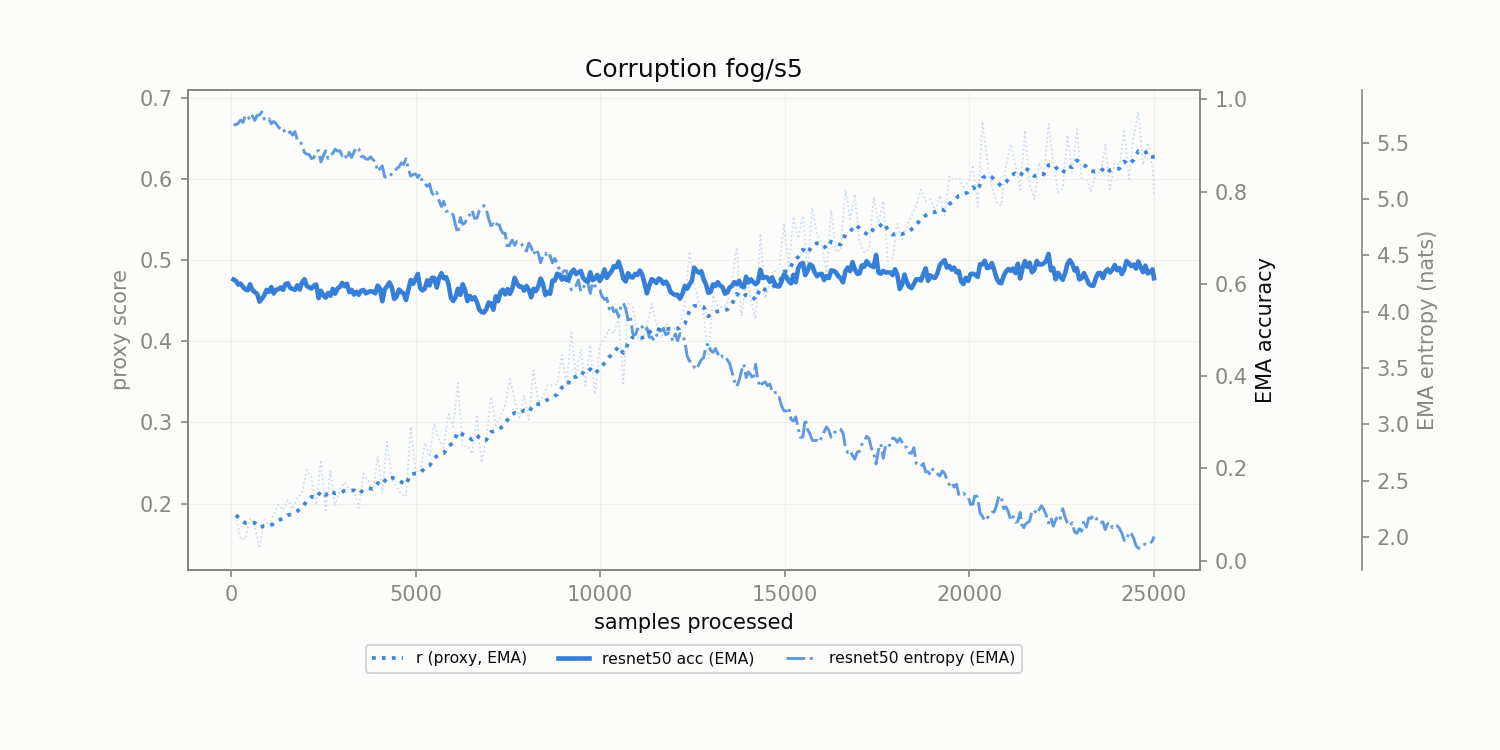

Data behind this chart, as committed beside it:
corruption, n_samples, r, r_ema, model_acc_ema, model_ent_ema
fog/s5, 128.0, 0.1857, 0.1857, 0.6065, 5.658
fog/s5, 256.0, 0.1561, 0.1803, 0.6005, 5.701
fog/s5, 384.0, 0.1564, 0.176, 0.5879, 5.743
fog/s5, 512.0, 0.1819, 0.177, 0.5989, 5.7
fog/s5, 640.0, 0.1724, 0.1762, 0.5822, 5.699
fog/s5, 768.0, 0.1449, 0.1705, 0.5615, 5.746
fog/s5, 896.0, 0.1804, 0.1723, 0.575, 5.71
fog/s5, 1024, 0.1726, 0.1724, 0.5825, 5.712
fog/s5, 1152, 0.1869, 0.175, 0.579, 5.689
fog/s5, 1280, 0.1985, 0.1793, 0.5885, 5.641
fog/s5, 1408, 0.1919, 0.1816, 0.5869, 5.627
fog/s5, 1536, 0.2042, 0.1857, 0.6013, 5.585
fog/s5, 1664, 0.1932, 0.187, 0.589, 5.568
fog/s5, 1792, 0.2069, 0.1907, 0.5968, 5.525
fog/s5, 1920, 0.2129, 0.1947, 0.603, 5.477
fog/s5, 2048, 0.2414, 0.2032, 0.5955, 5.398
fog/s5, 2176, 0.2323, 0.2085, 0.5898, 5.359
fog/s5, 2304, 0.1983, 0.2066, 0.5986, 5.422
fog/s5, 2432, 0.2535, 0.2152, 0.5851, 5.33
fog/s5, 2560, 0.1892, 0.2104, 0.5701, 5.427
fog/s5, 2688, 0.2398, 0.2158, 0.5741, 5.387
fog/s5, 2816, 0.1967, 0.2123, 0.5785, 5.443
fog/s5, 2944, 0.2179, 0.2133, 0.5934, 5.43
fog/s5, 3072, 0.2262, 0.2157, 0.5948, 5.403
fog/s5, 3200, 0.2173, 0.216, 0.582, 5.414
fog/s5, 3328, 0.2175, 0.2163, 0.5769, 5.417
fog/s5, 3456, 0.1944, 0.2123, 0.5763, 5.447
fog/s5, 3584, 0.2366, 0.2167, 0.5867, 5.378
fog/s5, 3712, 0.2279, 0.2188, 0.582, 5.353
fog/s5, 3840, 0.2138, 0.2179, 0.5831, 5.351
fog/s5, 3968, 0.258, 0.2252, 0.5962, 5.245
fog/s5, 4096, 0.2126, 0.2229, 0.5623, 5.294
fog/s5, 4224, 0.2762, 0.2326, 0.5947, 5.195
fog/s5, 4352, 0.2289, 0.2319, 0.5928, 5.229
fog/s5, 4480, 0.2207, 0.2299, 0.5722, 5.27
fog/s5, 4608, 0.2114, 0.2265, 0.5829, 5.32
fog/s5, 4736, 0.2085, 0.2232, 0.5648, 5.357
fog/s5, 4864, 0.2948, 0.2363, 0.6082, 5.204
fog/s5, 4992, 0.2404, 0.237, 0.6101, 5.223
fog/s5, 5120, 0.2392, 0.2374, 0.5908, 5.223
fog/s5, 5248, 0.2747, 0.2442, 0.59, 5.137
fog/s5, 5376, 0.2578, 0.2467, 0.5966, 5.133
fog/s5, 5504, 0.2988, 0.2562, 0.6125, 5.03
fog/s5, 5632, 0.2791, 0.2603, 0.6122, 4.986
fog/s5, 5760, 0.2688, 0.2619, 0.6121, 4.98
fog/s5, 5888, 0.3103, 0.2707, 0.5993, 4.894
fog/s5, 6016, 0.2945, 0.275, 0.5628, 4.853
fog/s5, 6144, 0.3485, 0.2884, 0.5896, 4.696
fog/s5, 6272, 0.2702, 0.2851, 0.5992, 4.777
fog/s5, 6400, 0.271, 0.2825, 0.5626, 4.838
fog/s5, 6528, 0.2612, 0.2786, 0.5662, 4.902
fog/s5, 6656, 0.3096, 0.2843, 0.5611, 4.83
fog/s5, 6784, 0.2504, 0.2781, 0.5391, 4.909
fog/s5, 6912, 0.2799, 0.2784, 0.545, 4.908
fog/s5, 7040, 0.332, 0.2882, 0.5572, 4.764
fog/s5, 7168, 0.2968, 0.2897, 0.5729, 4.754
fog/s5, 7296, 0.3071, 0.2929, 0.5824, 4.737
fog/s5, 7424, 0.3221, 0.2982, 0.5771, 4.696
fog/s5, 7552, 0.3534, 0.3082, 0.5782, 4.601
fog/s5, 7680, 0.3276, 0.3118, 0.6131, 4.589
... 136 more rows
